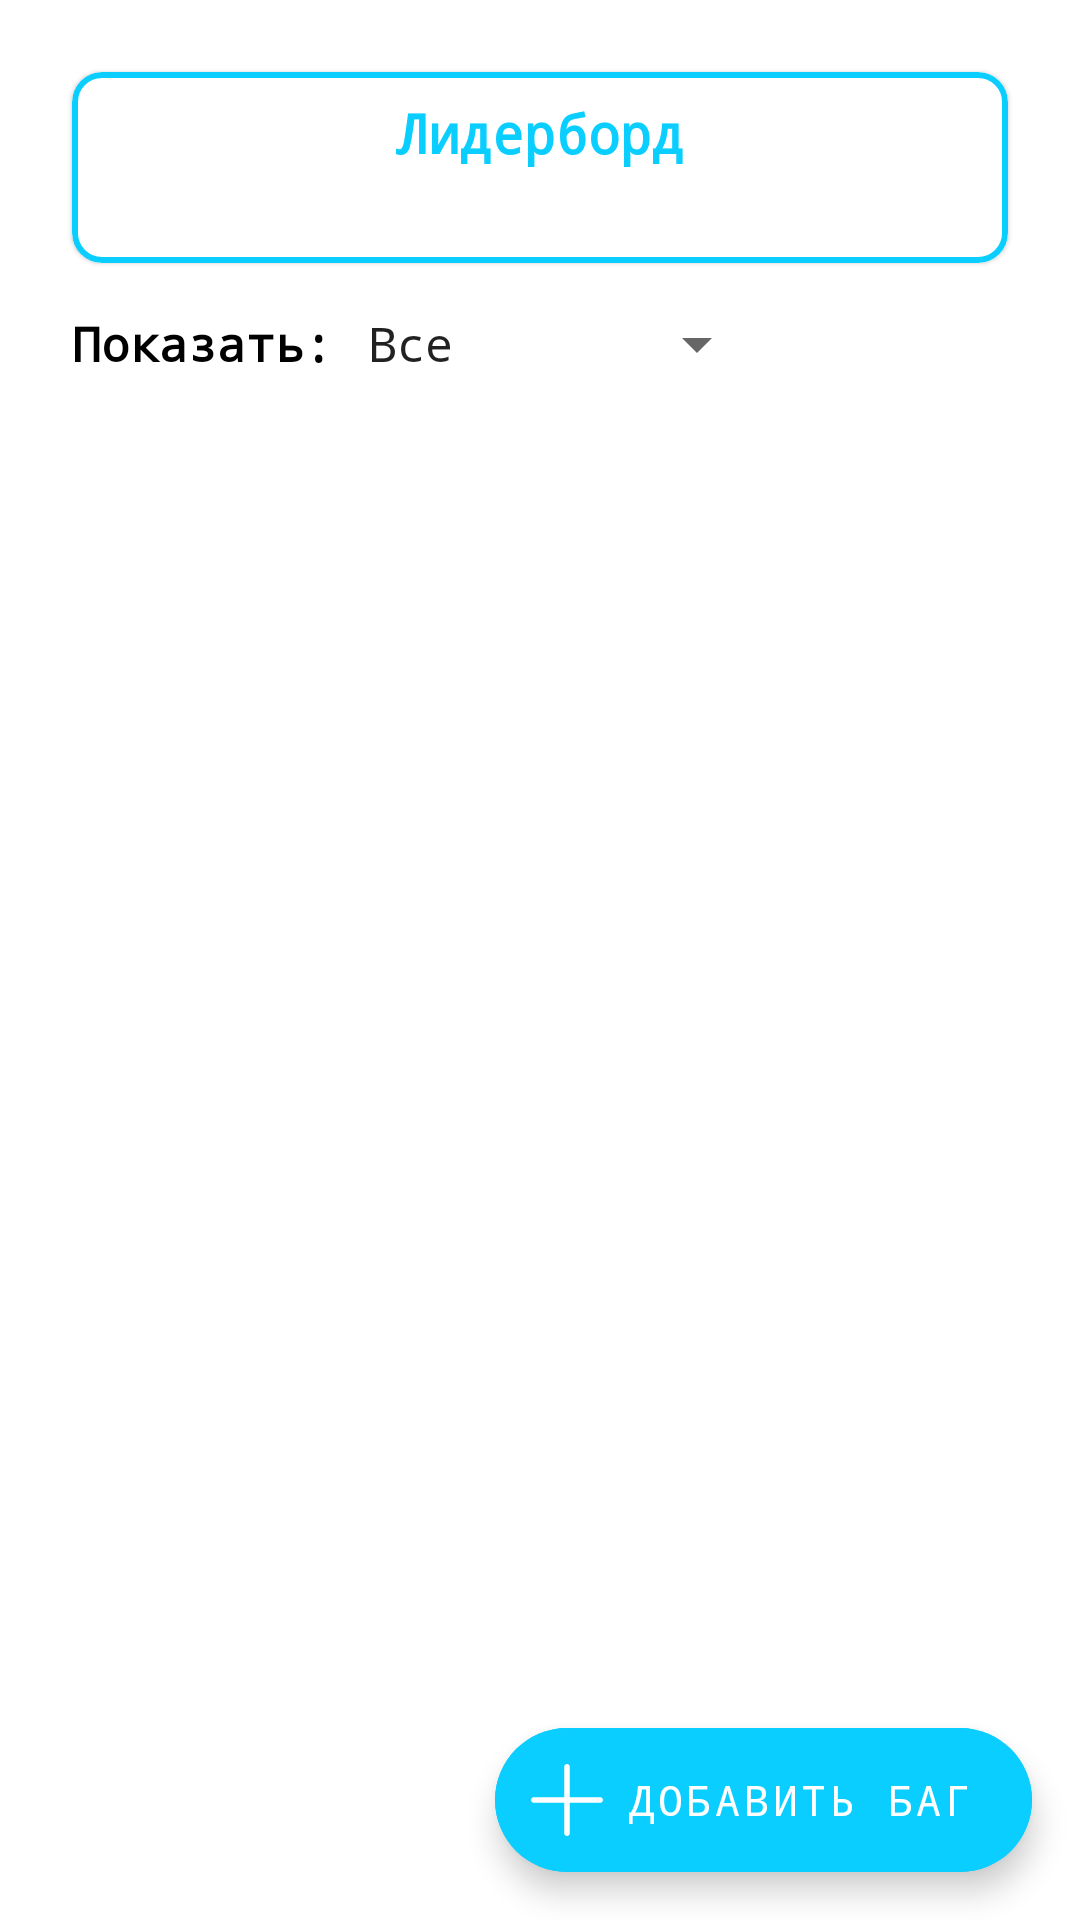

This screen was rendered from an Android layout file. Write that file and the resources it references.
<!-- AndroidManifest.xml: application theme AppTheme -->
<!-- res/layout/fragment_tracker.xml -->
<?xml version="1.0" encoding="utf-8"?>
<layout xmlns:android="http://schemas.android.com/apk/res/android"
    xmlns:app="http://schemas.android.com/apk/res-auto"
    xmlns:tools="http://schemas.android.com/tools">

    <data>

    </data>

    <androidx.constraintlayout.widget.ConstraintLayout
        android:layout_width="match_parent"
        android:layout_height="match_parent"
        tools:context=".main.tracker.TrackerFragment">


        <com.google.android.material.card.MaterialCardView
            android:id="@+id/leaderboardCard"
            android:layout_width="0dp"
            android:layout_height="wrap_content"
            android:layout_marginStart="24dp"
            android:layout_marginTop="24dp"
            android:layout_marginEnd="24dp"
            android:clickable="true"
            app:cardCornerRadius="10dp"
            app:layout_constraintEnd_toEndOf="parent"
            app:layout_constraintStart_toStartOf="parent"
            app:layout_constraintTop_toTopOf="parent"
            app:strokeColor="@color/accent_blue"
            app:strokeWidth="2dp">

            <androidx.constraintlayout.widget.ConstraintLayout
                android:layout_width="match_parent"
                android:layout_height="wrap_content">

                <TextView
                    android:id="@+id/textView9"
                    android:layout_width="wrap_content"
                    android:layout_height="wrap_content"
                    android:layout_marginTop="8dp"
                    android:text="@string/leaderboard"
                    android:textColor="@color/accent_blue"
                    android:textSize="18sp"
                    android:textStyle="bold"
                    app:layout_constraintEnd_toEndOf="parent"
                    app:layout_constraintStart_toStartOf="parent"
                    app:layout_constraintTop_toTopOf="parent" />

                <androidx.recyclerview.widget.RecyclerView
                    android:id="@+id/leaderboardRecylcerView"
                    android:layout_width="match_parent"
                    android:layout_height="wrap_content"
                    android:layout_marginTop="8dp"
                    android:layout_marginBottom="8dp"
                    app:layout_constraintBottom_toBottomOf="parent"
                    app:layout_constraintEnd_toEndOf="parent"
                    app:layout_constraintStart_toStartOf="parent"
                    app:layout_constraintTop_toBottomOf="@+id/textView9"
                    tools:itemCount="3"
                    tools:listitem="@layout/item_userboard" />

                <ProgressBar
                    android:id="@+id/progressLeader"
                    style="?android:attr/progressBarStyle"
                    android:layout_width="wrap_content"
                    android:layout_height="wrap_content"
                    android:indeterminate="true"
                    android:visibility="invisible"
                    app:layout_constraintBottom_toBottomOf="@+id/leaderboardRecylcerView"
                    app:layout_constraintEnd_toEndOf="parent"
                    app:layout_constraintStart_toStartOf="parent"
                    app:layout_constraintTop_toTopOf="parent" />

            </androidx.constraintlayout.widget.ConstraintLayout>
        </com.google.android.material.card.MaterialCardView>

        <TextView
            android:id="@+id/textView10"
            android:layout_width="wrap_content"
            android:layout_height="wrap_content"
            android:layout_marginTop="16dp"
            android:text="@string/show"
            android:textColor="@color/black"
            android:textSize="16sp"
            android:textStyle="bold"
            app:layout_constraintStart_toStartOf="@+id/leaderboardCard"
            app:layout_constraintTop_toBottomOf="@+id/leaderboardCard" />

        <Spinner
            android:id="@+id/spinFilter"
            android:layout_width="wrap_content"
            android:layout_height="wrap_content"
            android:layout_marginStart="4dp"
            android:entries="@array/filters"
            android:spinnerMode="dialog"
            app:layout_constraintBottom_toBottomOf="@+id/textView10"
            app:layout_constraintStart_toEndOf="@+id/textView10"
            app:layout_constraintTop_toTopOf="@+id/textView10" />

        <ProgressBar
            android:id="@+id/progressBugs"
            style="?android:attr/progressBarStyle"
            android:layout_width="wrap_content"
            android:layout_height="wrap_content"
            android:indeterminate="true"
            android:visibility="invisible"
            app:layout_constraintBottom_toBottomOf="parent"
            app:layout_constraintEnd_toEndOf="parent"
            app:layout_constraintStart_toStartOf="parent"
            app:layout_constraintTop_toBottomOf="@+id/spinFilter" />

        <androidx.recyclerview.widget.RecyclerView
            android:id="@+id/bugsRecylcerView"
            android:layout_width="0dp"
            android:layout_height="0dp"
            android:layout_marginStart="16dp"
            android:layout_marginTop="4dp"
            android:layout_marginEnd="16dp"
            android:layout_marginBottom="16dp"
            app:layout_constraintBottom_toBottomOf="parent"
            app:layout_constraintEnd_toEndOf="parent"
            app:layout_constraintStart_toStartOf="parent"
            app:layout_constraintTop_toBottomOf="@+id/spinFilter"
            tools:itemCount="3"
            tools:listitem="@layout/item_bug" />

        <com.google.android.material.floatingactionbutton.ExtendedFloatingActionButton
            android:id="@+id/fabReport"
            android:layout_width="wrap_content"
            android:layout_height="wrap_content"
            android:layout_marginEnd="16dp"
            android:layout_marginBottom="16dp"
            android:backgroundTint="@color/accent_blue"
            android:text="@string/report_bug"
            android:textColor="@color/white"
            app:icon="@drawable/ic_add_black"
            app:iconPadding="8dp"
            app:iconTint="@color/white"
            app:layout_constraintBottom_toBottomOf="parent"
            app:layout_constraintEnd_toEndOf="parent"
            app:tint="@color/white" />
    </androidx.constraintlayout.widget.ConstraintLayout>
</layout>
<!-- res/layout/item_userboard.xml (included above) -->
<?xml version="1.0" encoding="utf-8"?>
<layout xmlns:android="http://schemas.android.com/apk/res/android"
    xmlns:app="http://schemas.android.com/apk/res-auto">

    <data>

    </data>

    <androidx.constraintlayout.widget.ConstraintLayout
        android:layout_width="match_parent"
        android:layout_height="wrap_content">

        <TextView
            android:id="@+id/textNumber"
            android:layout_width="wrap_content"
            android:layout_height="wrap_content"
            android:layout_marginStart="16dp"
            android:layout_marginTop="4dp"
            android:layout_marginBottom="4dp"
            android:text="#N"
            android:textColor="@color/black"
            android:textSize="20sp"
            android:textStyle="bold"
            app:layout_constraintBottom_toBottomOf="parent"
            app:layout_constraintStart_toStartOf="parent"
            app:layout_constraintTop_toTopOf="parent" />

        <TextView
            android:id="@+id/textBoardName"
            android:layout_width="0dp"
            android:layout_height="22dp"
            android:layout_marginStart="16dp"
            android:layout_marginEnd="16dp"
            android:text="Name Surname"
            android:textColor="@color/black"
            app:autoSizeMaxTextSize="16sp"
            app:autoSizeMinTextSize="11sp"
            app:autoSizeTextType="uniform"
            app:layout_constraintBottom_toBottomOf="@+id/textNumber"
            app:layout_constraintEnd_toStartOf="@+id/imageView4"
            app:layout_constraintStart_toEndOf="@+id/textNumber"
            app:layout_constraintTop_toTopOf="@+id/textNumber" />

        <ImageView
            android:id="@+id/imageView4"
            android:layout_width="wrap_content"
            android:layout_height="wrap_content"
            android:layout_marginEnd="72dp"
            app:layout_constraintBottom_toBottomOf="@+id/textBoardName"
            app:layout_constraintEnd_toEndOf="parent"
            app:layout_constraintTop_toTopOf="@+id/textBoardName"
            app:srcCompat="@drawable/ic_o" />

        <TextView
            android:id="@+id/textCoinsBoard"
            android:layout_width="0dp"
            android:layout_height="22dp"
            android:layout_marginEnd="8dp"
            android:layout_marginBottom="2dp"
            android:text="110"
            android:textColor="@color/black"
            android:textSize="16sp"
            app:autoSizeMaxTextSize="16sp"
            app:autoSizeMinTextSize="11sp"
            app:layout_constraintBottom_toBottomOf="@+id/imageView4"
            app:layout_constraintEnd_toEndOf="parent"
            app:layout_constraintStart_toEndOf="@+id/imageView4"
            app:layout_constraintTop_toTopOf="@+id/imageView4" />

        <ImageView
            android:id="@+id/imageMedal"
            android:layout_width="wrap_content"
            android:layout_height="wrap_content"
            android:layout_marginStart="20dp"
            app:layout_constraintBottom_toBottomOf="@+id/textNumber"
            app:layout_constraintStart_toStartOf="parent"
            app:layout_constraintTop_toTopOf="parent"
            app:layout_constraintVertical_bias="0.76"
            app:srcCompat="@drawable/ic_bronze" />
    </androidx.constraintlayout.widget.ConstraintLayout>
</layout>
<!-- res/layout/item_bug.xml (included above) -->
<?xml version="1.0" encoding="utf-8"?>
<com.google.android.material.card.MaterialCardView xmlns:android="http://schemas.android.com/apk/res/android"
    xmlns:app="http://schemas.android.com/apk/res-auto"
    android:layout_width="match_parent"
    android:layout_height="wrap_content"
    app:cardCornerRadius="10dp"
    app:cardUseCompatPadding="true"
    app:layout_constraintEnd_toEndOf="parent"
    app:layout_constraintStart_toStartOf="parent"
    app:layout_constraintTop_toTopOf="parent"
    app:strokeColor="@color/accent_blue"
    app:strokeWidth="2dp">

    <androidx.constraintlayout.widget.ConstraintLayout
        android:layout_width="match_parent"
        android:layout_height="wrap_content">

        <TextView
            android:id="@+id/textDate"
            android:layout_width="wrap_content"
            android:layout_height="wrap_content"
            android:layout_marginEnd="16dp"
            android:text="nn.nn.nnnn"
            android:textColor="@color/second_text_dark"
            app:layout_constraintBottom_toBottomOf="@+id/textBugAuthor"
            app:layout_constraintEnd_toEndOf="parent"
            app:layout_constraintTop_toTopOf="@+id/textBugAuthor" />

        <com.google.android.material.imageview.ShapeableImageView
            android:id="@+id/bugAuthorImage"
            android:layout_width="44dp"
            android:layout_height="44dp"
            android:layout_marginStart="16dp"
            android:layout_marginTop="8dp"
            android:background="@color/app_background"
            android:padding="1dp"
            app:layout_constraintStart_toStartOf="parent"
            app:layout_constraintTop_toTopOf="parent"
            app:shapeAppearanceOverlay="@style/roundedImageViewOval"
            app:srcCompat="@drawable/ic_pirate"
            app:strokeColor="@color/app_background"
            app:strokeWidth="1.2dp" />

        <TextView
            android:id="@+id/textBugAuthor"
            android:layout_width="wrap_content"
            android:layout_height="wrap_content"
            android:layout_marginStart="11dp"
            android:layout_marginBottom="4dp"
            android:text="Name Surname"
            android:textColor="@color/black"
            android:textSize="17sp"
            app:layout_constraintBottom_toBottomOf="@+id/bugAuthorImage"
            app:layout_constraintStart_toEndOf="@+id/bugAuthorImage"
            app:layout_constraintTop_toTopOf="@+id/bugAuthorImage" />

        <com.google.android.material.chip.ChipGroup
            android:id="@+id/tagsView"
            android:layout_width="wrap_content"
            android:layout_height="wrap_content"
            android:layout_marginEnd="16dp"
            app:layout_constraintBottom_toBottomOf="parent"
            app:layout_constraintEnd_toEndOf="parent"
            app:layout_constraintHorizontal_bias="1.0"
            app:layout_constraintStart_toStartOf="parent"
            app:singleLine="true">

            <com.google.android.material.chip.Chip
                android:id="@+id/chipBugType"
                android:layout_width="wrap_content"
                android:layout_height="wrap_content"
                android:text="Security"
                android:textSize="15sp"
                app:chipEndPadding="8dp"
                app:chipStartPadding="8dp" />
        </com.google.android.material.chip.ChipGroup>

        <TextView
            android:id="@+id/textBugName"
            android:layout_width="0dp"
            android:layout_height="wrap_content"
            android:layout_marginTop="16dp"
            android:layout_marginBottom="16dp"
            android:text="Some not very long text, probably"
            android:textColor="@color/black"
            android:textSize="15sp"
            app:layout_constraintBottom_toTopOf="@+id/tagsView"
            app:layout_constraintEnd_toEndOf="@+id/textDate"
            app:layout_constraintStart_toStartOf="@+id/bugAuthorImage"
            app:layout_constraintTop_toBottomOf="@+id/bugAuthorImage" />
    </androidx.constraintlayout.widget.ConstraintLayout>
</com.google.android.material.card.MaterialCardView>
<!-- resources referenced by this layout -->
<resources>
  <string-array name="filters">
          <item>Все</item>
          <item>Мои</item>
          <item>Security</item>
          <item>Blocker</item>
          <item>Major</item>
          <item>Minor</item>
          <item>Spelling</item>
      </string-array>
  <color name="accent_blue">#0ACEFF</color>
  <color name="app_background">#E5E5E5</color>
  <color name="black">#000000</color>
  <color name="second_text_dark">#262832</color>
  <color name="white">#FFFFFF</color>
  <!-- drawable ic_add_black (drawable) -->
  <vector android:height="48dp" android:viewportHeight="512"
      android:viewportWidth="512" android:width="48dp" xmlns:android="http://schemas.android.com/apk/res/android">
      <path android:fillColor="#FF000000" android:pathData="M492,236H276V20c0,-11.046 -8.954,-20 -20,-20c-11.046,0 -20,8.954 -20,20v216H20c-11.046,0 -20,8.954 -20,20s8.954,20 20,20h216v216c0,11.046 8.954,20 20,20s20,-8.954 20,-20V276h216c11.046,0 20,-8.954 20,-20C512,244.954 503.046,236 492,236z"/>
  </vector>
  <!-- drawable ic_o (drawable) -->
  <vector xmlns:android="http://schemas.android.com/apk/res/android"
      android:width="18dp"
      android:height="18dp"
      android:viewportWidth="18"
      android:viewportHeight="18">
    <path
        android:pathData="M8.9994,0C4.0292,0 0,3.9818 0,8.8927C0,13.8039 4.0292,17.7877 8.9994,17.7877C13.9687,17.7877 18,13.8039 18,8.8927C18,3.9818 13.9687,0 8.9994,0ZM7.7226,12.6764L7.0592,14.6204C4.566,13.7894 2.8911,11.472 2.8911,8.8537C2.8911,6.2323 4.5692,3.9141 7.0667,3.0854L7.7276,5.0305C6.0764,5.5783 4.9672,7.1147 4.9672,8.8537C4.9672,10.5908 6.0746,12.127 7.7226,12.6764ZM10.8182,14.6596L10.1965,12.7021C11.8929,12.1759 13.0328,10.6293 13.0328,8.8537C13.0328,7.1003 11.9111,5.5599 10.2415,5.0207L10.8867,3.0704C13.4121,3.8861 15.1089,6.2103 15.1089,8.8537C15.1089,11.5305 13.3845,13.8638 10.8182,14.6596Z"
        android:fillColor="#0ACEFF"/>
  </vector>
  <string name="leaderboard">Лидерборд</string>
  <string name="report_bug">Добавить баг</string>
  <string name="show">Показать:</string>
  <style name="roundedImageViewOval" parent="">
          <item name="cornerFamily">rounded</item>
          <item name="cornerSize">50%</item>
      </style>
  <style name="AppTheme" parent="Theme.MaterialComponents.Light.NoActionBar">
          <item name="colorError">@color/color_error</item>
          <item name="colorOnError">@color/color_error</item>
          <item name="colorAccent">@color/accent_blue</item>
          <item name="colorPrimary">@color/accent_blue</item>
          <item name="colorSurface">@color/white</item>
          <item name="colorOnSurface">@color/accent_blue</item>
          <item name="rippleColor">@color/blue_light</item>
          <item name="android:statusBarColor">@color/blue_light</item>
          <item name="materialButtonStyle">@style/ButtonStyle</item>
          <item name="textInputStyle">@style/TILStyle</item>
  
          <item name="fontFamily">monospace</item>
      </style>
  <color name="color_error">#F14646</color>
  <color name="blue_light">#99EBFF</color>
  <style name="ButtonStyle" parent="Widget.MaterialComponents.Button">
          <item name="android:textColor">@color/white</item>
          <item name="cornerRadius">10dp</item>
          <item name="android:textAppearance">@style/TextAppearance.AppCompat.Small</item>
          <item name="elevation">0dp</item>
          <item name="android:stateListAnimator">@null</item>
      </style>
  <style name="TILStyle" parent="Widget.MaterialComponents.TextInputLayout.OutlinedBox">
          <item name="hintTextColor">@color/text_hint</item>
          <item name="boxCornerRadiusBottomStart">10dp</item>
          <item name="boxCornerRadiusBottomEnd">10dp</item>
          <item name="boxCornerRadiusTopStart">10dp</item>
          <item name="boxCornerRadiusTopEnd">10dp</item>
          <item name="android:textColorHighlight">@color/blue_light</item>
          <item name="android:textColor">@color/black</item>
          <item name="android:textSize">17sp</item>
      </style>
  <color name="text_hint">#69696F</color>
</resources>
